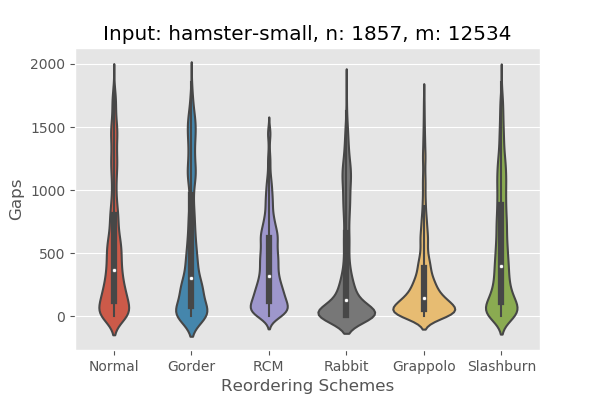

Source data for this figure (header and first rows):
Normal, Gorder, RCM, Rabbit, Grappolo, Slashburn, Random, RCM Strict, DegSort, Metis, Grappolo-RCM, ND
1, 2, 1, 1255, 380, 2, 972, 100, 112, , , 
21, 12, 278, 26, 17, 3, 800, 18, 18, , , 
24, 16, 79, 24, 21, 5, 665, 678, 216, , , 
28, 17, 49, 9, 27, 6, 1126, 192, 221, , , 
29, 18, 78, 31, 30, 8, 419, 675, 224, , , 
30, 20, 56, 236, 32, 9, 793, 193, 225, , , 
31, 21, 6, 61, 35, 11, 880, 338, 229, , , 
109, 25, 1418, 199, 18, 12, 1396, 196, 37, , , 
110, 26, 661, 222, 167, 14, 29, 184, 96, , , 
1, 27, 697, 884, 207, 18, 910, 688, 202, , , 
2, 28, 68, 1544, 45, 19, 487, 164, 441, , , 
3, 29, 93, 78, 75, 20, 536, 209, 838, , , 
867, 30, 342, 834, 1372, 22, 775, 137, 4, , , 
73, 32, 348, 766, 456, 24, 717, 171, 48, , , 
74, 34, 136, 1425, 112, 25, 1476, 159, 74, , , 
53, 35, 47, 45, 457, 26, 997, 700, 843, , , 
54, 36, 53, 1385, 465, 27, 69, 478, 77, , , 
55, 37, 135, 85, 132, 28, 548, 10, 846, , , 
56, 38, 50, 759, 1344, 30, 367, 673, 56, , , 
922, 40, 49, 1142, 402, 31, 514, 57, 87, , , 
1, 42, 48, 1180, 585, 33, 1143, 674, 78, , , 
956, 43, 373, 290, 914, 34, 664, 59, 847, , , 
96, 44, 310, 1477, 363, 35, 1230, 140, 82, , , 
1, 48, 1448, 1362, 824, 37, 426, 417, 66, , , 
2, 49, 388, 35, 1365, 38, 80, 1, 211, , , 
3, 50, 532, 7, 258, 42, 751, 60, 851, , , 
4, 51, 377, 1218, 230, 43, 818, 93, 40, , , 
5, 52, 2, 1327, 95, 44, 1152, 35, 687, , , 
6, 107, 84, 1430, 99, 50, 1089, 783, 67, , , 
7, 123, 78, 1463, 104, 51, 1550, 92, 72, , , 
8, 126, 12, 1423, 219, 55, 5, 11, 75, , , 
9, 127, 69, 1218, 155, 56, 1217, 791, 76, , , 
10, 129, 64, 1515, 35, 59, 1304, 294, 80, , , 
11, 130, 75, 596, 332, 61, 314, 317, 71, , , 
265, 132, 72, 1351, 178, 63, 245, 242, 461, , , 
424, 135, 116, 1356, 727, 65, 444, 241, 462, , , 
425, 136, 121, 1350, 730, 66, 273, 283, 746, , , 
426, 140, 71, 619, 944, 68, 1111, 806, 12, , , 
364, 141, 69, 687, 268, 69, 1053, 130, 40, , , 
145, 147, 407, 700, 380, 71, 878, 329, 137, , , 
432, 185, 413, 2, 382, 72, 1296, 799, 878, , , 
433, 194, 557, 1, 384, 73, 146, 429, 726, , , 
434, 257, 310, 595, 386, 74, 973, 85, 1109, , , 
435, 261, 226, 5, 387, 82, 863, 334, 879, , , 
436, 262, 632, 67, 91, 83, 742, 595, 330, , , 
437, 273, 633, 61, 96, 85, 820, 782, 342, , , 
264, 274, 634, 678, 111, 86, 90, 114, 380, , , 
423, 277, 219, 664, 224, 91, 833, 116, 378, , , 
424, 453, 140, 1115, 225, 92, 1418, 119, 382, , , 
425, 545, 607, 662, 226, 93, 531, 398, 383, , , 
144, 555, 397, 1, 227, 97, 122, 539, 1029, , , 
777, 559, 155, 594, 13, 102, 1119, 302, 383, , , 
778, 593, 161, 9, 29, 105, 725, 792, 604, , , 
639, 779, 166, 396, 208, 106, 28, 43, 66, , , 
640, 2, 175, 2, 253, 111, 579, 591, 727, , , 
431, 6, 179, 592, 377, 113, 540, 49, 1110, , , 
432, 11, 185, 47, 90, 115, 10, 47, 55, , , 
885, 15, 189, 14, 93, 118, 186, 17, 708, , , 
886, 16, 106, 664, 397, 121, 419, 18, 99, , , 
900, 19, 195, 1044, 400, 123, 480, 3, 19, , , 
... 12,474 more rows
